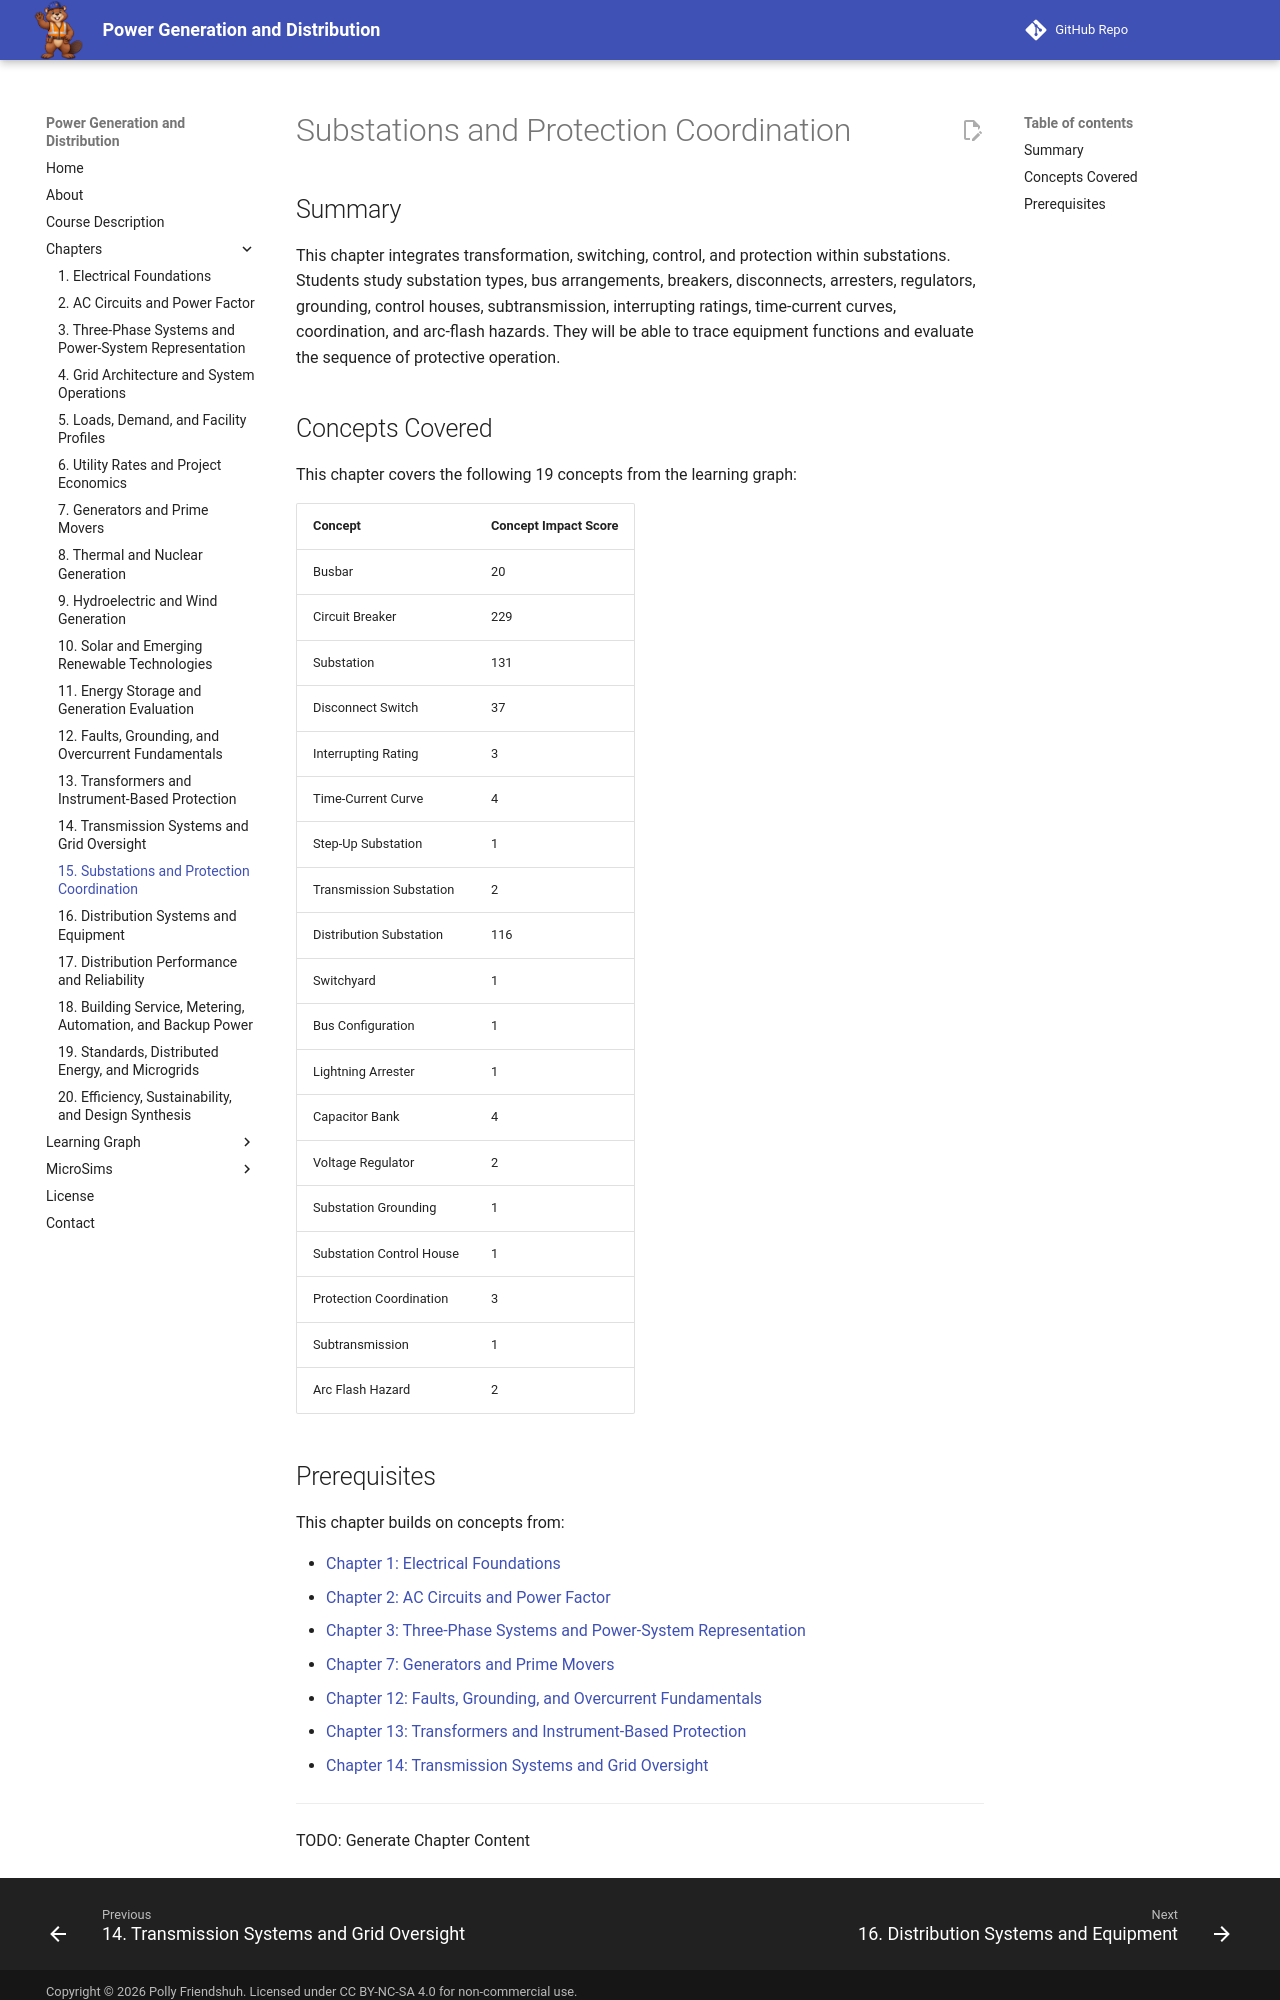

repository: dmccreary/power-generation-and-distribution · page: chapters/15-substations-protection-coordination/index.html · generator: mkdocs

# Substations and Protection Coordination

## Summary

This chapter integrates transformation, switching, control, and protection within substations. Students study substation types, bus arrangements, breakers, disconnects, arresters, regulators, grounding, control houses, subtransmission, interrupting ratings, time-current curves, coordination, and arc-flash hazards. They will be able to trace equipment functions and evaluate the sequence of protective operation.

## Concepts Covered

This chapter covers the following 19 concepts from the learning graph:

| Concept | Concept Impact Score |
|---------|-----------------------|
| Busbar | 20 |
| Circuit Breaker | 229 |
| Substation | 131 |
| Disconnect Switch | 37 |
| Interrupting Rating | 3 |
| Time-Current Curve | 4 |
| Step-Up Substation | 1 |
| Transmission Substation | 2 |
| Distribution Substation | 116 |
| Switchyard | 1 |
| Bus Configuration | 1 |
| Lightning Arrester | 1 |
| Capacitor Bank | 4 |
| Voltage Regulator | 2 |
| Substation Grounding | 1 |
| Substation Control House | 1 |
| Protection Coordination | 3 |
| Subtransmission | 1 |
| Arc Flash Hazard | 2 |
